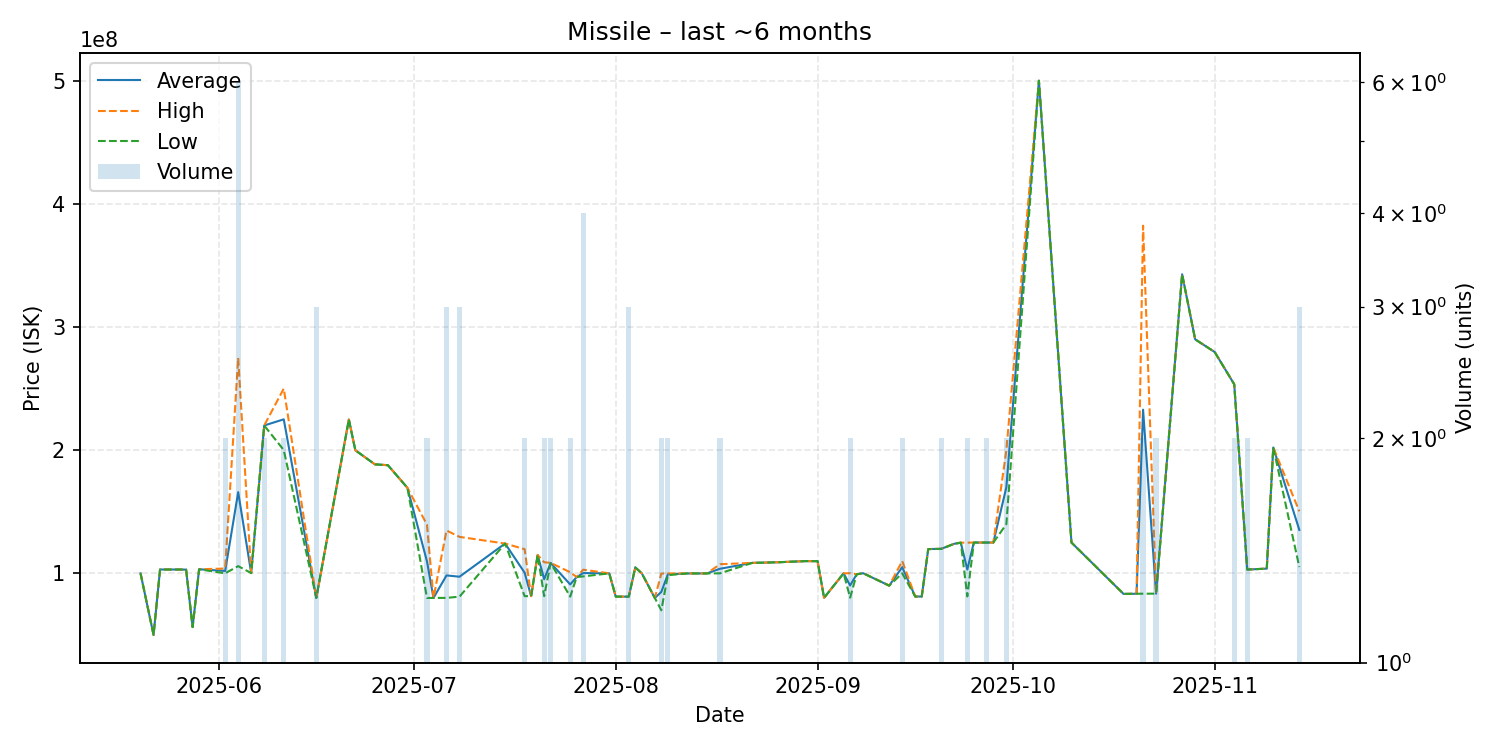

The table this chart was drawn from, first rows:
date, average, highest, lowest, order_count, volume
2025-05-20, 100000000, 100000000, 100000000, 1, 1
2025-05-22, 50030000, 50030000, 50030000, 1, 1
2025-05-23, 103100000, 103100000, 103100000, 1, 1
2025-05-26, 103100000, 103100000, 103100000, 1, 1
2025-05-27, 103000000, 103000000, 103000000, 1, 1
2025-05-28, 56370000, 56370000, 56370000, 1, 1
2025-05-29, 103300000, 103300000, 103300000, 1, 1
2025-06-02, 101950000, 103900000, 100000000, 2, 2
2025-06-04, 165900000, 275000000, 105850000, 5, 6
2025-06-06, 100200000, 100200000, 100200000, 1, 1
2025-06-08, 220050000, 220100000, 220000000, 2, 2
2025-06-11, 225050000, 250000000, 200100000, 2, 2
2025-06-16, 80013333, 80020000, 80010000, 2, 3
2025-06-21, 224900000, 224900000, 224900000, 1, 1
2025-06-22, 199900000, 199900000, 199900000, 1, 1
2025-06-25, 188500000, 188500000, 188500000, 1, 1
2025-06-27, 187800000, 187800000, 187800000, 1, 1
2025-06-30, 169400000, 169400000, 169400000, 1, 1
2025-07-03, 109755000, 139500000, 80010000, 2, 2
2025-07-04, 80010000, 80010000, 80010000, 1, 1
2025-07-06, 98310000, 134800000, 80065000, 3, 3
2025-07-08, 97253333, 129600000, 81080000, 3, 3
2025-07-15, 124200000, 124200000, 124200000, 1, 1
2025-07-18, 100530000, 119600000, 81460000, 2, 2
2025-07-19, 81470000, 81470000, 81470000, 1, 1
2025-07-20, 114900000, 114900000, 114900000, 1, 1
2025-07-21, 95225000, 109000000, 81450000, 2, 2
2025-07-22, 108400000, 108500000, 108300000, 2, 2
2025-07-25, 90990000, 100900000, 81080000, 2, 2
2025-07-26, 96990000, 96990000, 96990000, 1, 1
2025-07-27, 100225000, 102950000, 97500000, 4, 4
2025-07-31, 99990000, 99990000, 99990000, 1, 1
2025-08-01, 81090000, 81090000, 81090000, 1, 1
2025-08-03, 81086667, 81090000, 81080000, 3, 3
2025-08-04, 104800000, 104800000, 104800000, 1, 1
2025-08-05, 100000000, 100000000, 100000000, 1, 1
2025-08-07, 80000000, 80000000, 80000000, 1, 1
2025-08-08, 84920000, 99840000, 70000000, 2, 2
2025-08-09, 99205000, 99910000, 98500000, 2, 2
2025-08-12, 99920000, 99920000, 99920000, 1, 1
2025-08-15, 99920000, 99920000, 99920000, 1, 1
2025-08-17, 103700000, 107400000, 100000000, 2, 2
2025-08-22, 108500000, 108500000, 108500000, 1, 1
2025-08-23, 108600000, 108600000, 108600000, 1, 1
2025-08-26, 109000000, 109000000, 109000000, 1, 1
2025-08-30, 109900000, 109900000, 109900000, 1, 1
2025-09-01, 109900000, 109900000, 109900000, 1, 1
2025-09-02, 80140000, 80140000, 80140000, 1, 1
2025-09-05, 100000000, 100000000, 100000000, 1, 1
2025-09-06, 90160000, 100100000, 80220000, 2, 2
2025-09-07, 99200000, 99200000, 99200000, 1, 1
2025-09-08, 100100000, 100100000, 100100000, 1, 1
2025-09-12, 90000000, 90000000, 90000000, 1, 1
2025-09-14, 105000000, 110000000, 100000000, 2, 2
2025-09-16, 81150000, 81150000, 81150000, 1, 1
2025-09-17, 81170000, 81170000, 81170000, 1, 1
2025-09-18, 119700000, 119700000, 119700000, 1, 1
2025-09-20, 119900000, 120000000, 119800000, 2, 2
2025-09-22, 124000000, 124000000, 124000000, 1, 1
2025-09-23, 124900000, 124900000, 124900000, 1, 1
... 19 more rows
